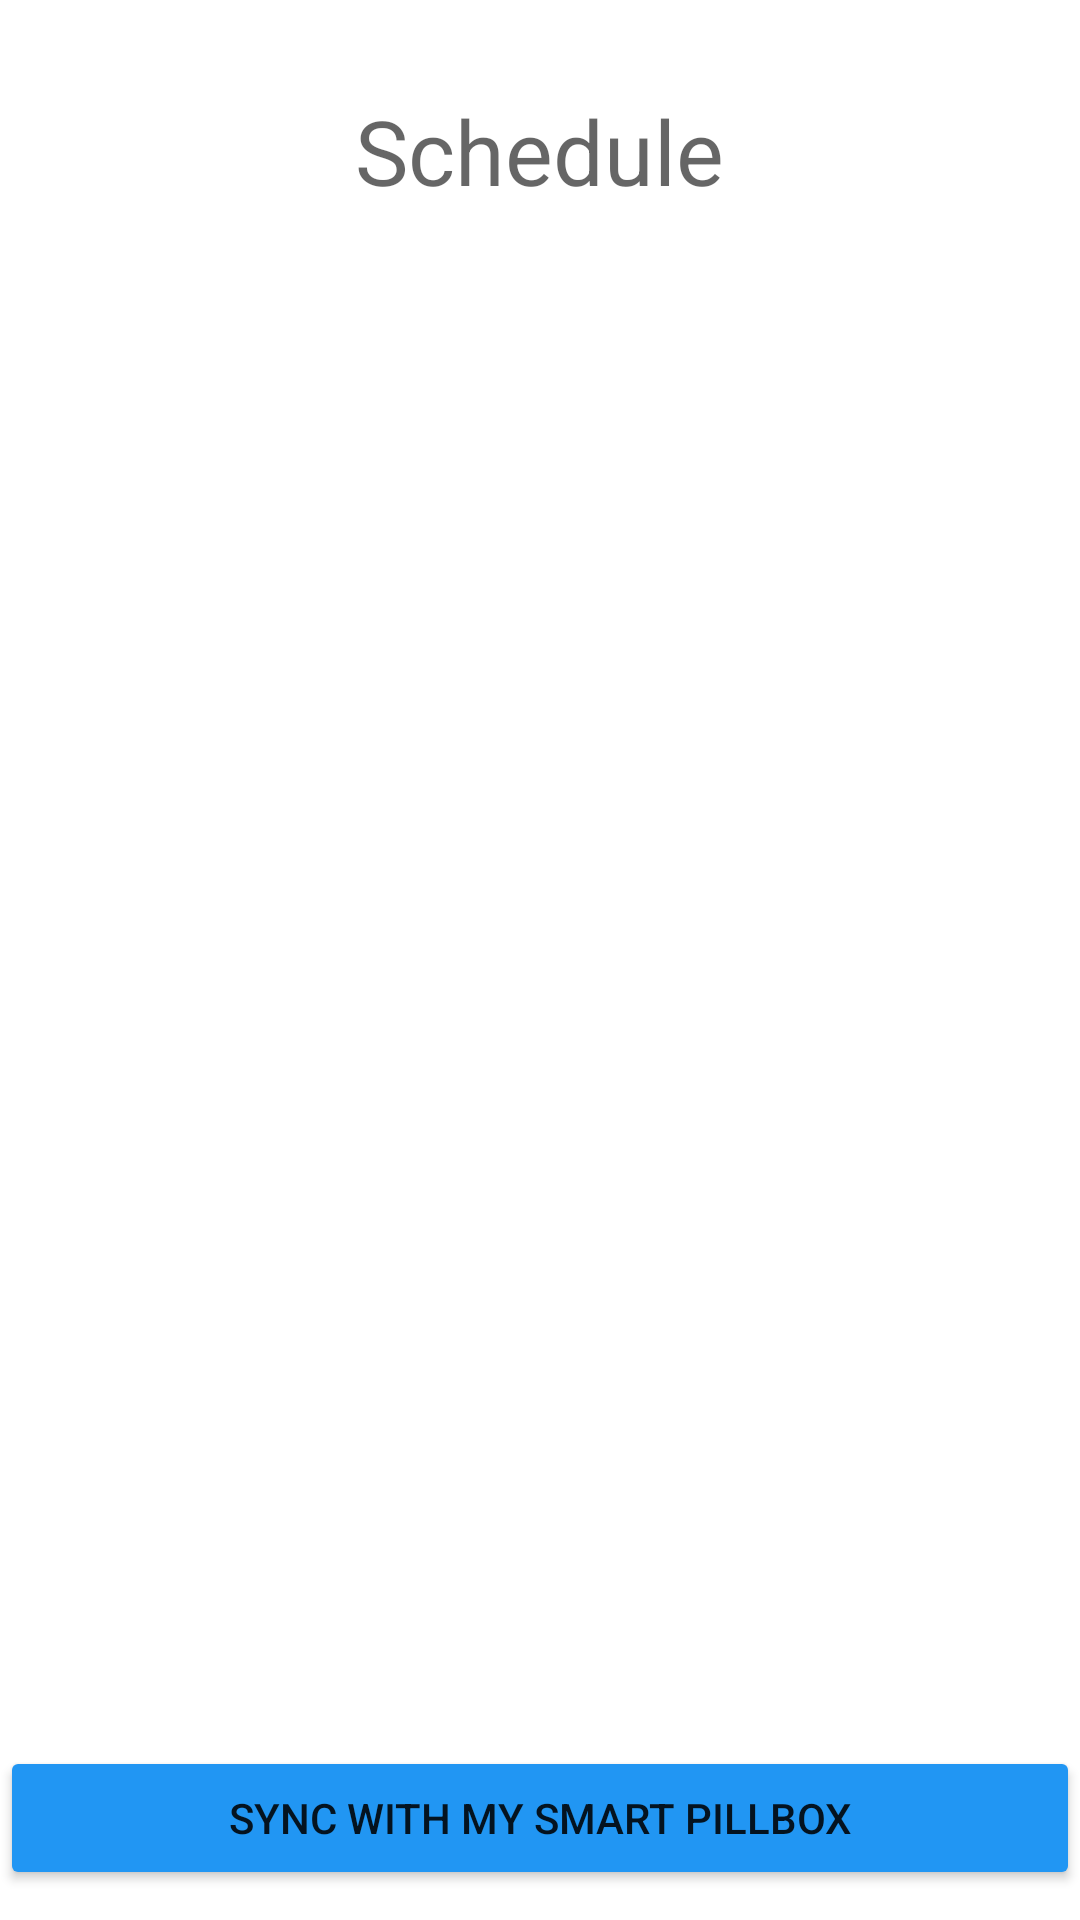

Reconstruct the res/layout file that produces this screen, plus the resources it refers to.
<!-- AndroidManifest.xml: application theme Theme.AppCompat.Light.NoActionBar -->
<!-- res/layout/fragment_schedule.xml -->
<?xml version="1.0" encoding="utf-8"?>
<RelativeLayout xmlns:android="http://schemas.android.com/apk/res/android"
    android:layout_width="match_parent" android:layout_height="match_parent"
    android:background="@android:color/white">

    <TextView
        android:id="@+id/title"
        android:layout_width="wrap_content"
        android:layout_height="wrap_content"
        android:layout_alignParentTop="true"
        android:layout_centerHorizontal="true"
        android:layout_marginTop="30dp"
        android:text="Schedule"
        android:textAppearance="@style/TextAppearance.AppCompat.Display1"
        android:textSize="30sp"/>

    <ListView
        android:id="@+id/medSchedule"
        android:layout_width="fill_parent"
        android:layout_height="fill_parent"
        android:layout_below="@+id/title"
        android:layout_marginTop="30dp"
        android:drawSelectorOnTop="false" />

    <Button
        android:id="@+id/bluetooth"
        android:layout_width="wrap_content"
        android:layout_height="wrap_content"
        android:layout_alignParentStart="true"
        android:layout_alignParentEnd="true"
        android:layout_alignParentBottom="true"
        android:layout_centerHorizontal="true"
        android:layout_marginBottom="10dp"
        android:backgroundTint="#2196F3"
        android:text="Sync with my Smart Pillbox" />

</RelativeLayout>
<!-- resources referenced by this layout -->
<resources>

</resources>
